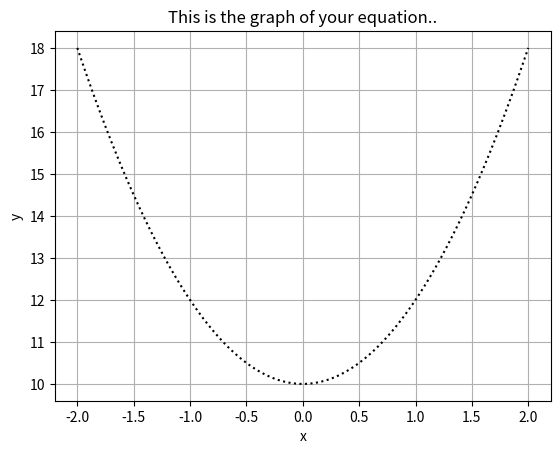

This chart was generated by the following Python code:
import numpy as np
import matplotlib.pyplot as plt 

print("Welocme to OHM'S GRAPHER ! Enter an equation an the program will draw a graph.")
x = np.linspace(-2,2,1000000)
y = 2*x**2+10
plt.plot(x,y, ':k')
plt.title('This is the graph of your equation..')
plt.xlabel('x')
plt.ylabel('y')
plt.grid()
plt.show()